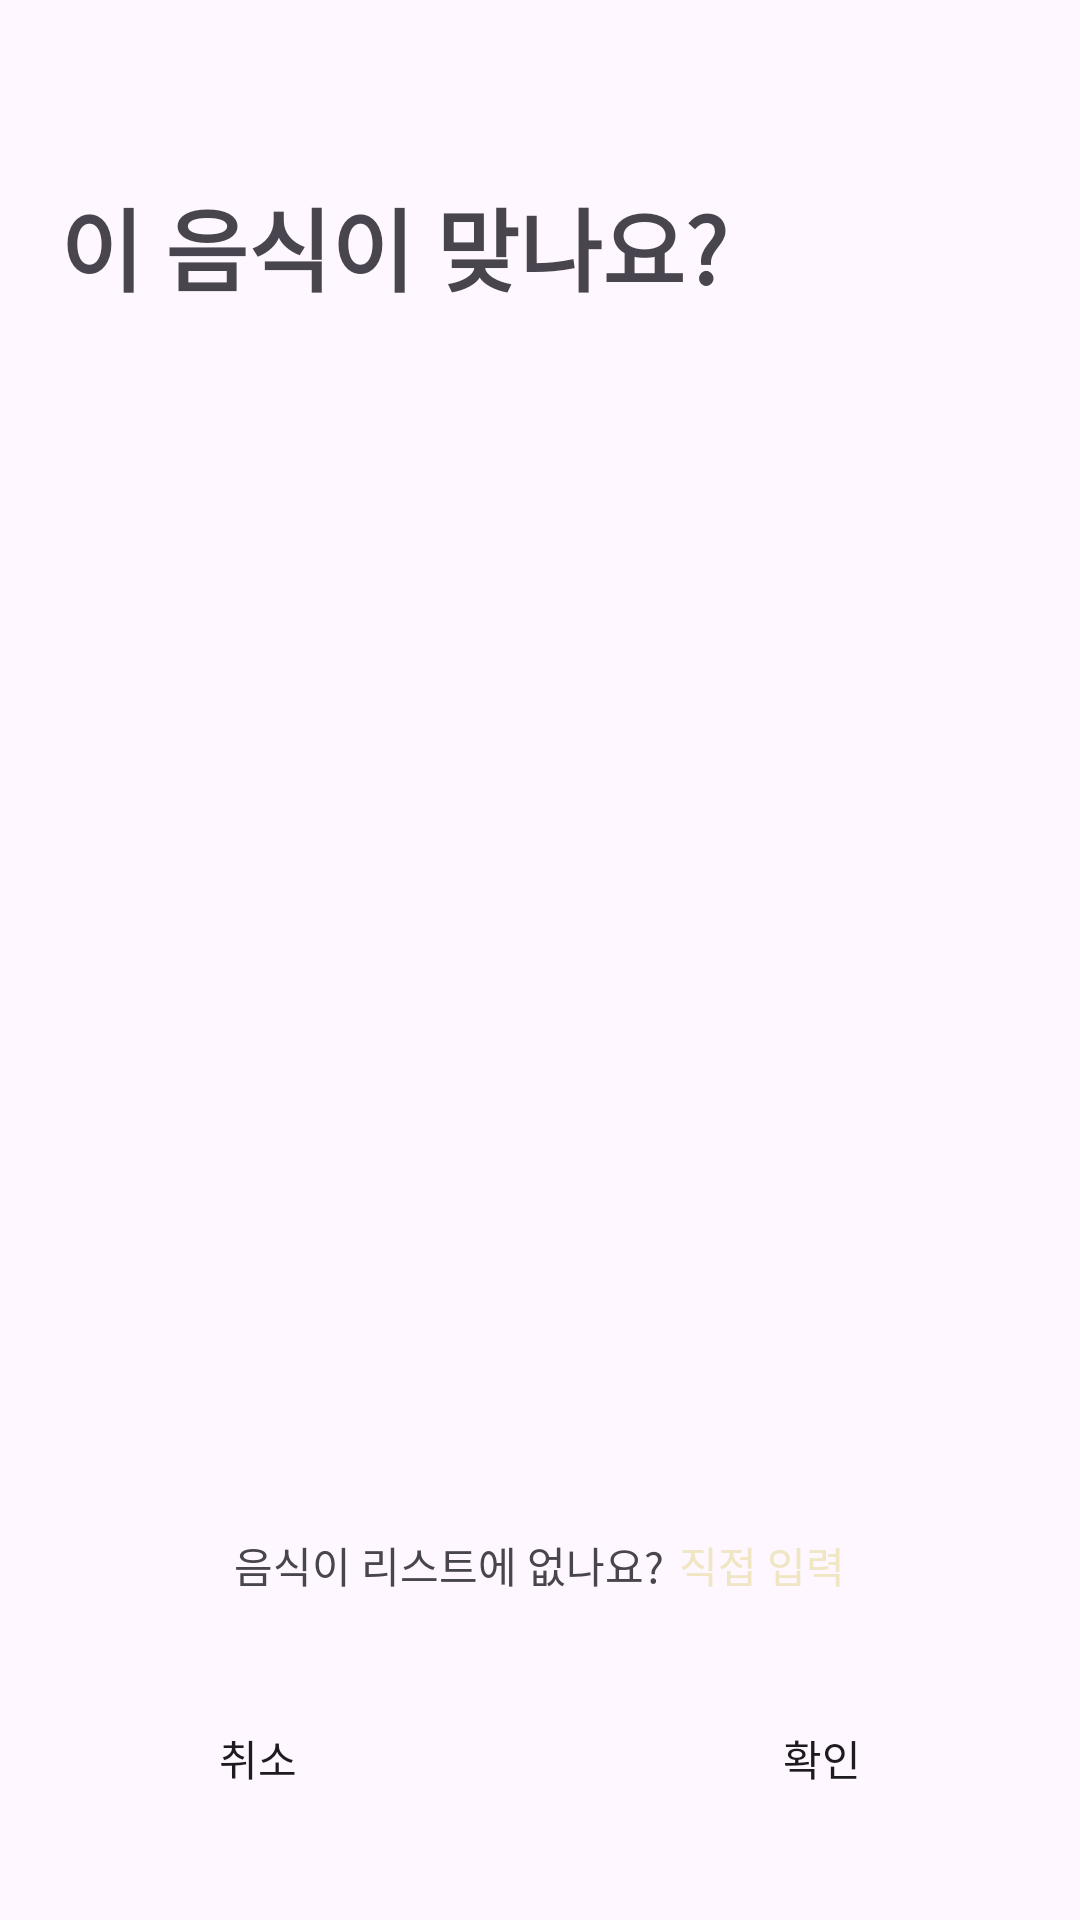

Here is an Android app screen rendered from its layout file. Give the layout XML and the strings, colors and styles it references.
<!-- AndroidManifest.xml: application theme Theme.example -->
<!-- res/layout/activity_food_photo_check.xml -->
<?xml version="1.0" encoding="utf-8"?>
<LinearLayout xmlns:android="http://schemas.android.com/apk/res/android"
    xmlns:app="http://schemas.android.com/apk/res-auto"
    xmlns:tools="http://schemas.android.com/tools"
    android:layout_width="match_parent"
    android:layout_height="match_parent"
    android:orientation="vertical"
    tools:context=".add_food.FoodPhotoCheck">

    <LinearLayout
        android:id="@+id/fc_navbar"
        android:layout_width="match_parent"
        android:layout_height="wrap_content"
        android:orientation="horizontal"
        app:layout_constraintStart_toStartOf="parent"
        app:layout_constraintEnd_toEndOf="parent"
        app:layout_constraintTop_toTopOf="parent"
        app:layout_constraintBottom_toTopOf="@+id/fc_title"
        android:layout_margin="10dp">

        <ImageView
            android:layout_margin="10dp"
            android:layout_width="wrap_content"
            android:layout_height="match_parent"
            android:src="@drawable/baseline_arrow_back_24"
            android:text="뒤로 가기" />
    </LinearLayout>

    <TextView
        android:layout_width="wrap_content"
        android:layout_height="wrap_content"
        android:layout_margin="20dp"
        android:text="이 음식이 맞나요?"
        android:textSize="30dp"
        android:textStyle="bold" />


    <androidx.recyclerview.widget.RecyclerView
        android:id="@+id/recyclerView"
        android:layout_width="match_parent"
        android:layout_height="wrap_content"
        android:layout_margin="20dp"
        android:layout_weight="1"
        android:background="@drawable/box_radius_10dp"
        android:backgroundTint="@color/C1_2"
        android:padding="10dp"></androidx.recyclerview.widget.RecyclerView>

    <LinearLayout
        android:layout_width="match_parent"
        android:layout_height="wrap_content"
        android:gravity="center"
        android:orientation="horizontal">

        <TextView
            android:layout_width="wrap_content"
            android:layout_height="wrap_content"
            android:text="음식이 리스트에 없나요?" />

        <TextView
            android:id="@+id/text_button"
            android:layout_width="wrap_content"
            android:layout_height="wrap_content"
            android:layout_marginLeft="5dp"
            android:text="직접 입력"
            android:textColor="@color/C1_2" />


    </LinearLayout>

    <LinearLayout
        android:id="@+id/fc_footer"
        android:layout_width="match_parent"
        android:layout_height="wrap_content"
        android:layout_margin="30dp"
        android:orientation="horizontal"
        android:gravity="center">

        <android.widget.Button
            android:id="@+id/cancel_button"
            android:layout_width="wrap_content"
            android:layout_height="wrap_content"
            android:background="@drawable/box_radius_10dp"
            android:backgroundTint="#D9D9D9"
            android:text="취소" />
        <View
            android:layout_width="100dp"
            android:layout_height="0dp"/>
        <android.widget.Button
            android:id="@+id/ok_button"
            android:layout_width="wrap_content"
            android:layout_height="wrap_content"
            android:background="@drawable/box_radius_10dp"
            android:backgroundTint="@color/C1_2"
            android:text="확인"/>

    </LinearLayout>

</LinearLayout>
<!-- resources referenced by this layout -->
<resources>
  <color name="C1_2">#F0E6C4</color>
  <style name="Theme.example" parent="Theme.Material3.DayNight.NoActionBar">
  
      
          <item name="colorPrimary">@color/purple_500</item>
          <item name="colorPrimaryVariant">@color/purple_700</item>
          <item name="colorOnPrimary">@color/white</item>
          
        
          <item name="colorSecondary">@color/teal_200</item>
          <item name="colorSecondaryVariant">@color/teal_700</item>
          <item name="colorOnSecondary">@color/black</item>
          
  
      </style>
  <color name="purple_500">#FF6200EE</color>
  <color name="purple_700">#FF3700B3</color>
  <color name="white">#FFFFFFFF</color>
  <color name="teal_200">#FF03DAC5</color>
  <color name="teal_700">#FF018786</color>
  <color name="black">#FF000000</color>
</resources>
